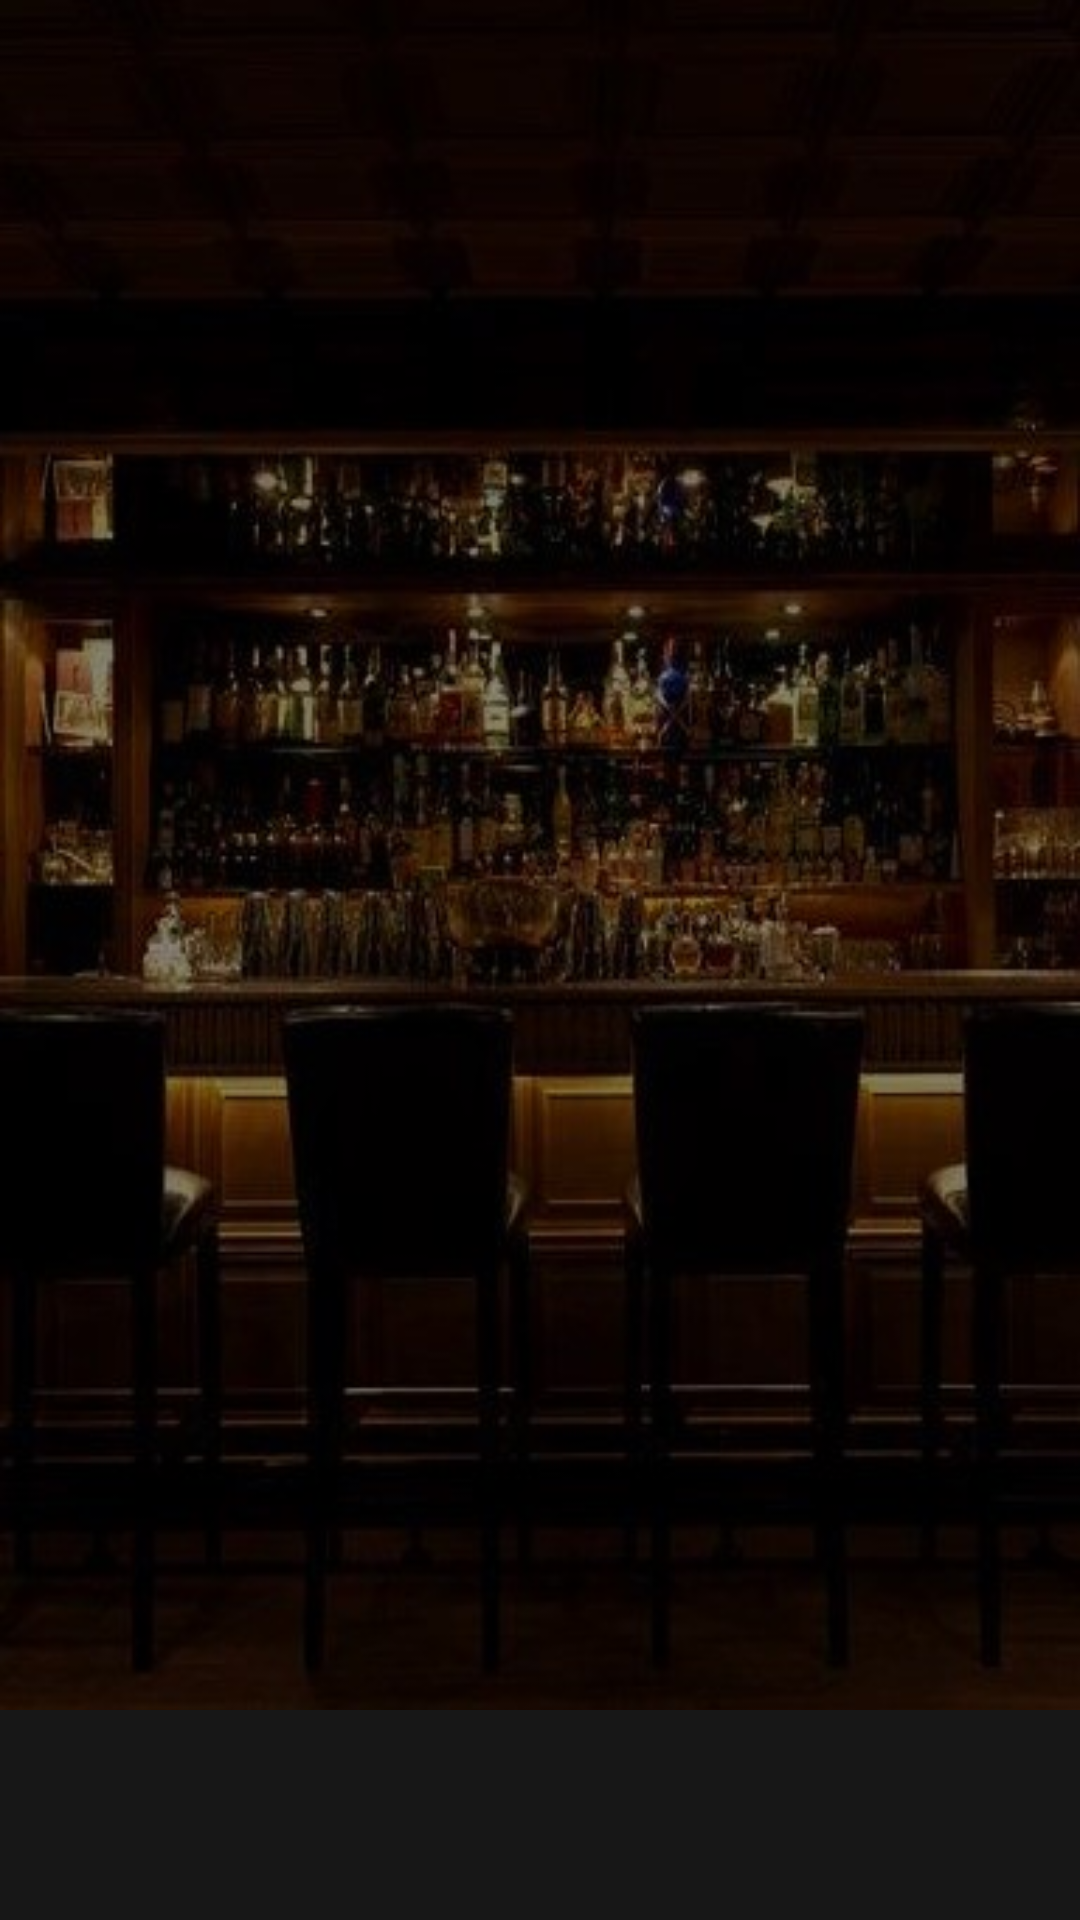

Produce the Android XML layout that renders to this screen, including the resource entries it uses.
<!-- AndroidManifest.xml: application theme AppTheme -->
<!-- res/layout/mjh_graphic_martini.xml -->
<?xml version="1.0" encoding="utf-8"?>
<androidx.constraintlayout.widget.ConstraintLayout
    xmlns:android="http://schemas.android.com/apk/res/android"
    xmlns:app="http://schemas.android.com/apk/res-auto"
    xmlns:tools="http://schemas.android.com/tools"
    android:layout_width="match_parent"
    android:layout_height="match_parent"
    android:background="@drawable/cocktailbar">

    <ImageView
        android:id="@+id/martiniGlass"
        android:layout_width="250dp"
        android:layout_height="350dp"
        app:layout_constraintBottom_toTopOf="@+id/constraintLayout_bottom_background_home"
        app:layout_constraintEnd_toEndOf="parent"
        app:layout_constraintHorizontal_bias="0.5"
        app:layout_constraintStart_toStartOf="parent"
        app:layout_constraintTop_toTopOf="parent"
        app:layout_constraintVertical_bias="0.753"/>

    <androidx.constraintlayout.widget.ConstraintLayout
        android:id="@+id/constraintLayout_bottom_background_home"
        android:layout_width="match_parent"
        android:layout_height="70dp"
        android:background="#171717"
        app:layout_constraintLeft_toLeftOf="parent"
        app:layout_constraintBottom_toBottomOf="parent"
        app:layout_constraintRight_toRightOf="parent">
    </androidx.constraintlayout.widget.ConstraintLayout>

</androidx.constraintlayout.widget.ConstraintLayout>
<!-- resources referenced by this layout -->
<resources>
  <!-- drawable cocktailbar: jpg bitmap (drawable, 63431 bytes) -->
  <style name="AppTheme" parent="Theme.AppCompat.Light.DarkActionBar">
          
          <item name="colorPrimary">@color/colorPrimary</item>
          <item name="colorPrimaryDark">@color/colorPrimaryDark</item>
          <item name="colorAccent">#dbdbdb</item>
      </style>
  <!-- not gathered from this repository: default colours our renderer supplied (Android Studio template values) -->
  <color name="colorPrimary">#FF6200EE</color>
  <color name="colorPrimaryDark">#FF3700B3</color>
</resources>
